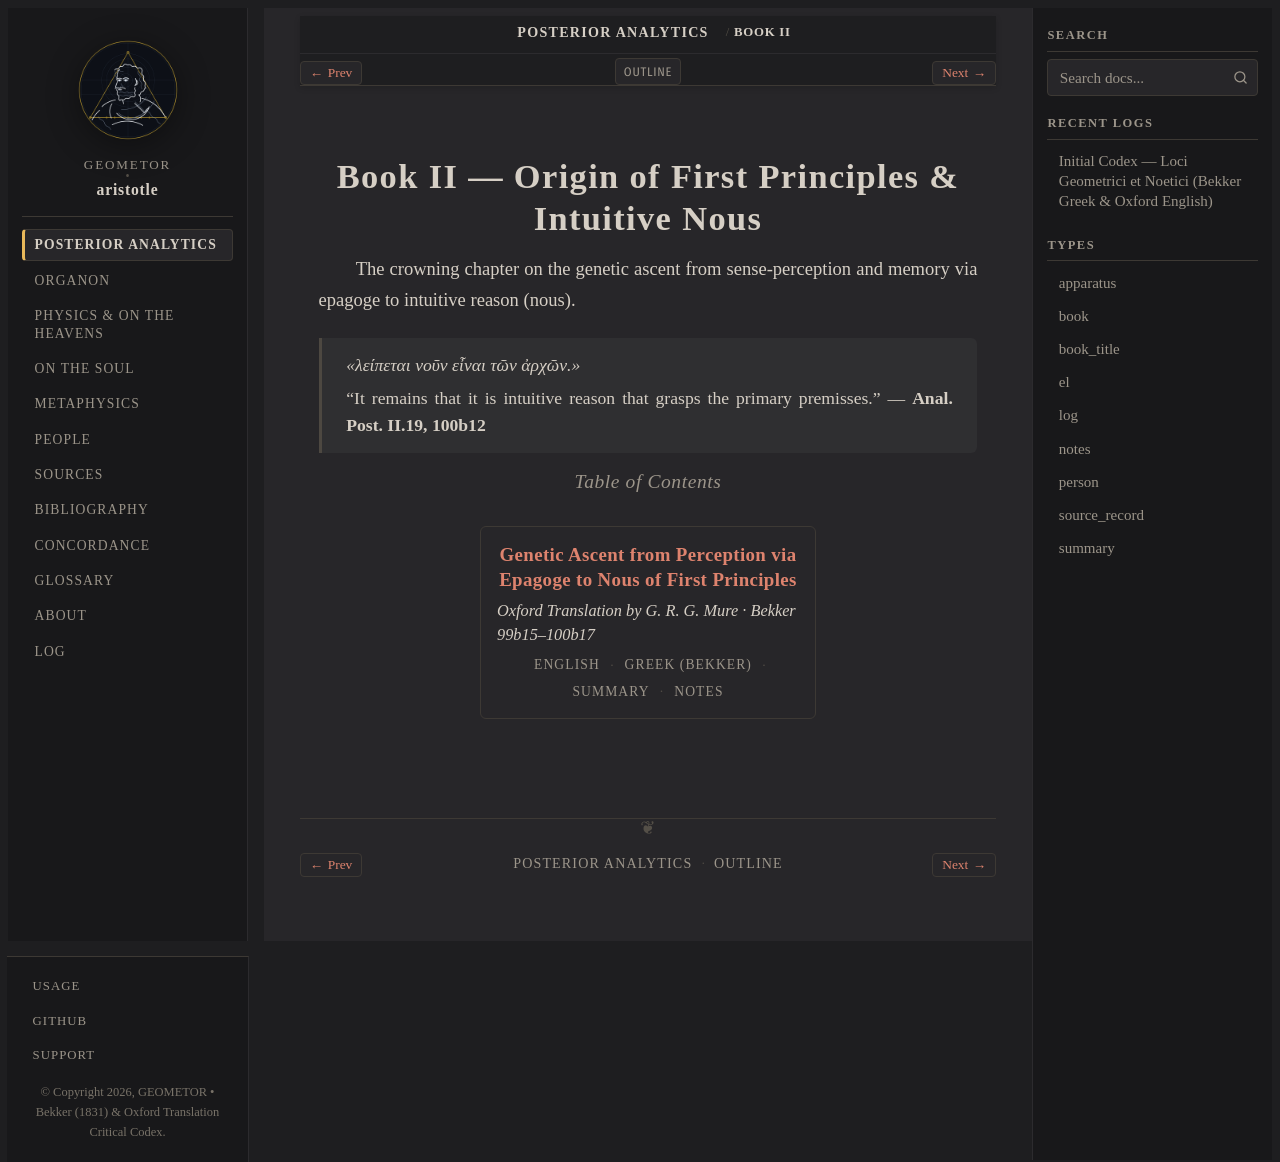

repository: geometor/aristotle · page: analytica_posteriora/book_2/index.html · generator: sphinx

:order: 2
:layout: book
:type: book
:title: Book II — Origin of First Principles & Intuitive Nous
:excerpt: The crowning chapter on the genetic ascent from sense-perception and memory via epagoge to intuitive reason (nous).

=====================================================
Book II — Origin of First Principles & Intuitive Nous
=====================================================

The crowning chapter on the genetic ascent from sense-perception and memory via epagoge to intuitive reason (nous).

.. epigraph::

   *«λείπεται νοῦν εἶναι τῶν ἀρχῶν.»*

   “It remains that it is intuitive reason that grasps the primary premisses.” — **Anal. Post. II.19, 100b12**

.. rubric:: Table of Contents

.. collection::
   :sort: order
